Labelled photos from "kaggle", an image-classification folder in Neelesh425/deeplure_assignment. The possible labels are: Banarasi, Bandhani, Ikat, Pichwai.

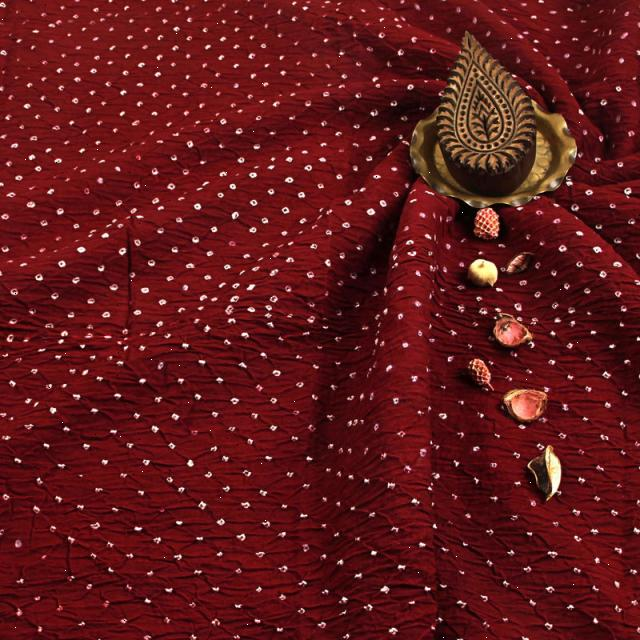
Label: Bandhani

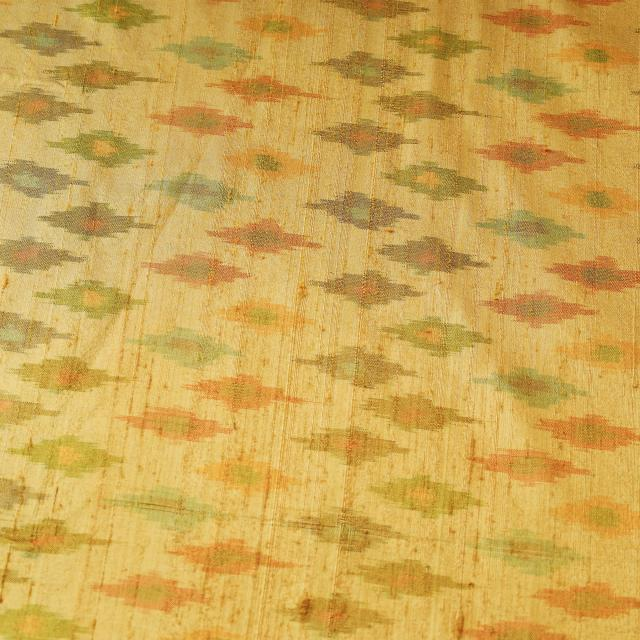
Label: Ikat

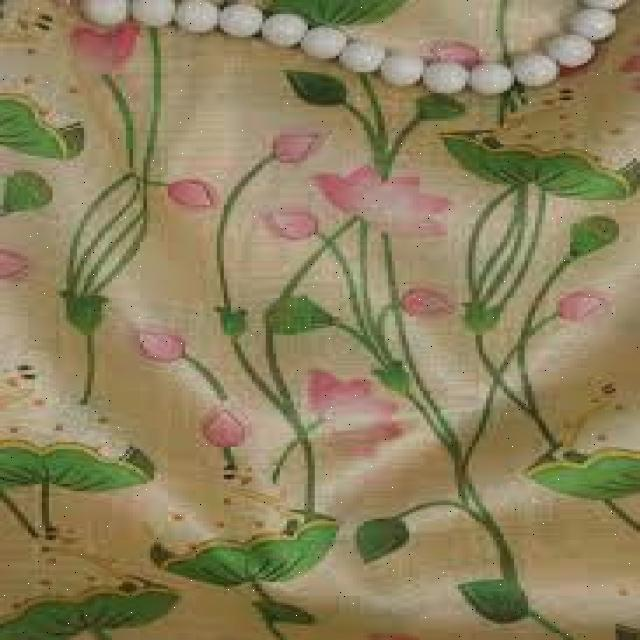
Label: Pichwai

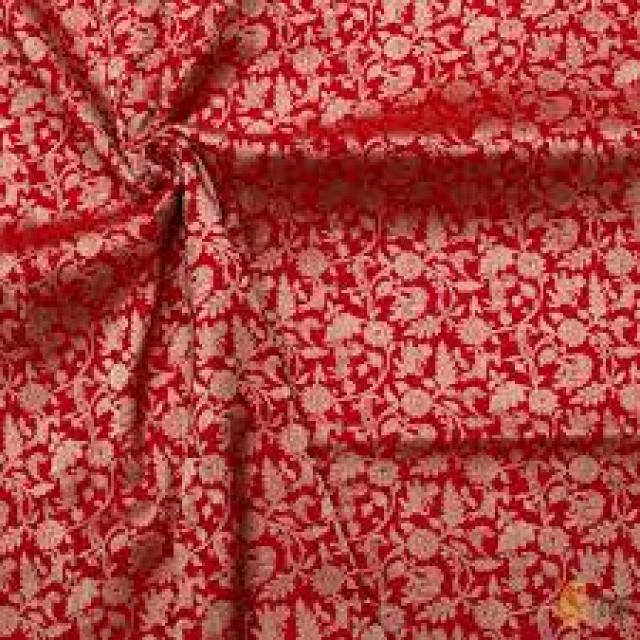
Label: Banarasi

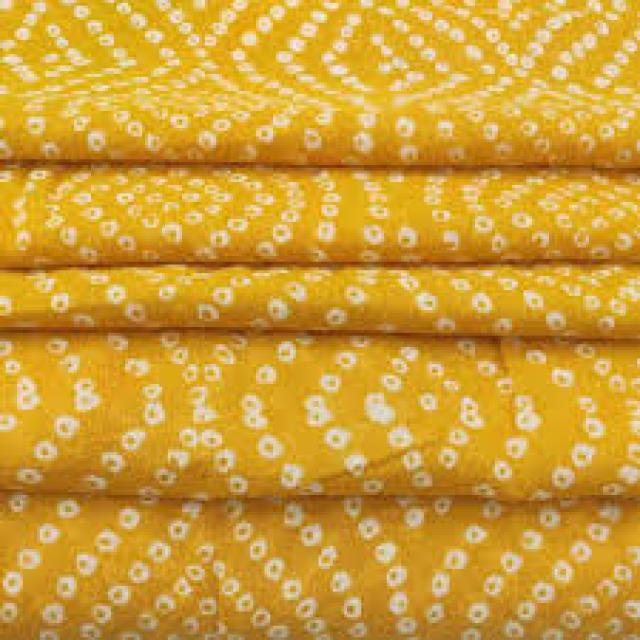
Label: Bandhani

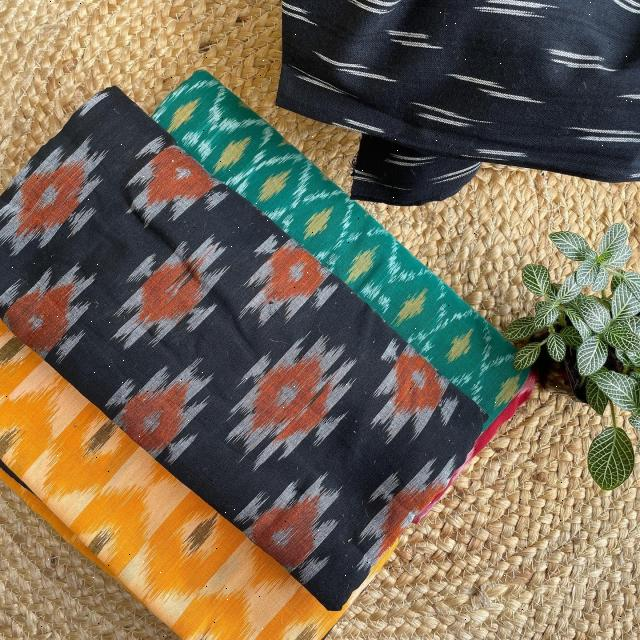
Label: Ikat
